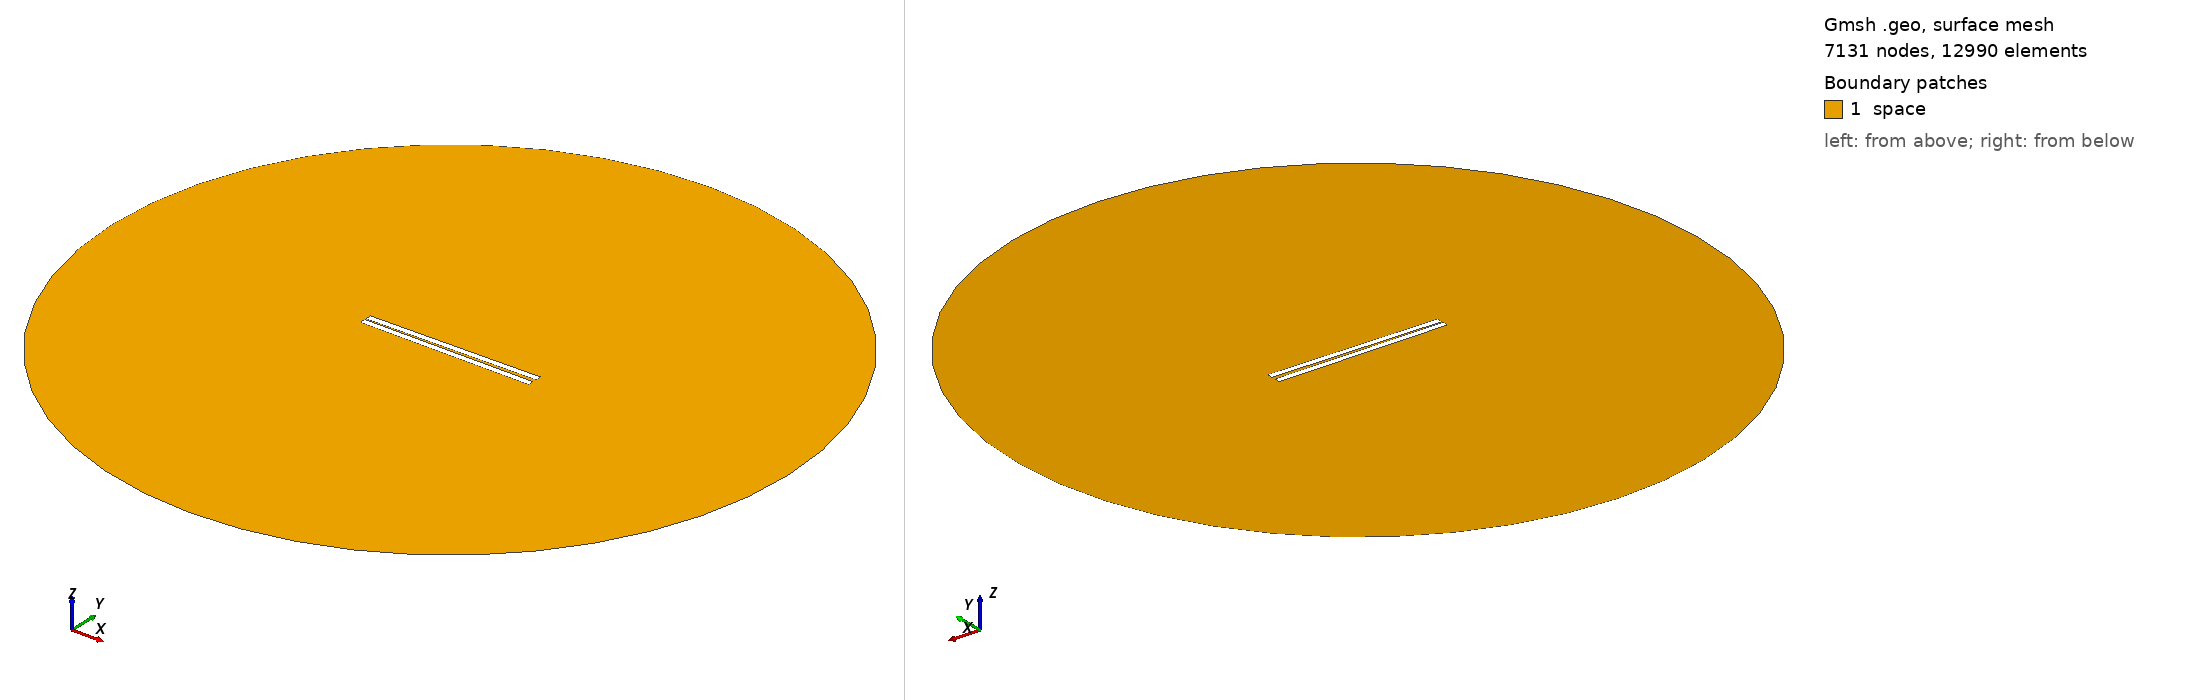

Gmsh geometry script, surface-meshed: 7131 nodes, 12990 surface elements. Boundary patches (legend numbers): 1 space. Left view from above one corner, right view from below the opposite corner. Legend entries are the model's physical surfaces. The drawing asked Gmsh for element sizes between 1% and 20% of the model's largest extent; the script's own settings can give other sizes.

=== 202.geo (drawn) ===
// Set the geometry kernel
SetFactory("OpenCASCADE");

//---------------------------------------
// Rectangles
//---------------------------------------

// Rectangle 1 (top)
Point(1) = {-49.78888888888889, 0.75, 0, 1.0};
Point(2) = {49.78888888888889, 0.75, 0, 1.0};
Point(3) = {49.78888888888889, 4.3277777777777775, 0, 1.0};
Point(4) = {-49.78888888888889, 4.3277777777777775, 0, 1.0};

Line(1) = {1, 2};
Line(2) = {2, 3};
Line(3) = {3, 4};
Line(4) = {4, 1};

Line Loop(1) = {1, 2, 3, 4};
Plane Surface(1) = {1};

Rotate { {0, 0, 1}, {0,  0.75,  0}, 0.014 } {
  Surface{1};
}

// Rectangle 2 (bottom)
Point(5) = {-49.78888888888889, -0.75, 0, 1.0};
Point(6) = {49.78888888888889, -0.75, 0, 1.0};
Point(7) = {49.78888888888889, -4.3277777777777775, 0, 1.0};
Point(8) = {-49.78888888888889, -4.3277777777777775, 0, 1.0};

Line(5) = {5, 6};
Line(6) = {6, 7};
Line(7) = {7, 8};
Line(8) = {8, 5};

Line Loop(2) = {5, 6, 7, 8};
Plane Surface(2) = {2}; 


//---------------------------------------
// Circle
//---------------------------------------

// Define points
Point(9) = {0, 0, 0};        // Center
Point(10) = {200, 0, 0};     // Start point
Point(11) = {0, 200, 0};     // 90 degrees
Point(12) = {-200, 0, 0};    // 180 degrees
Point(13) = {0, -200, 0};    // 270 degrees

// Define circle arcs (each needs start, center, end)
Circle(9) = {10, 9, 11};
Circle(10) = {11, 9, 12};
Circle(11) = {12, 9, 13};
Circle(12) = {13, 9, 10};

// Define curve loop and surface if needed
Curve Loop(3) = {9, 10, 11, 12};
Surface(3) = {3};

//---------------------------------------
// Define Physical Groups
//---------------------------------------                

//--- Physical Curves
// Physical groups for boundaries
Physical Line("force_segment", 10) = {1};
Physical Line("upper_plate", 11) = {2, 3, 4};
Physical Line("lower_plate", 12) = {5, 6, 7, 8};
Physical Line("boundary", 20) = {9, 10, 11, 12};

// Subtract Rectangles from Circle
BooleanDifference{ Surface{3}; Delete; }{ Surface{1}; Surface{2}; Delete; }
//--- Physical Surfaces
Physical Surface("space", 30) = {3};


//---------------------------------------
// Fine mesh near the plates
//--------------------------------------- 

// Define a distance field for mesh refinement
Field[1] = Distance;
Field[1].CurvesList = {1, 2, 3, 4, 5, 6, 7, 8};  // Rectangle curves
Field[1].NumPointsPerCurve = 200;

c = 0.3;
// Define threshold field to control mesh size based on distance to attractor
Field[2] = Threshold;
Field[2].IField = 1;
Field[2].LcMin = c; // Minimum element size near the attractor
Field[2].LcMax = 100*c;  // Maximum element size away from the attractor
Field[2].DistMin = 0.01;
Field[2].DistMax = 40;

Background Field = 2;

//---------------------------------------
// 6. Generate the Mesh
//---------------------------------------
Mesh 2;  // 2D mesh generation
